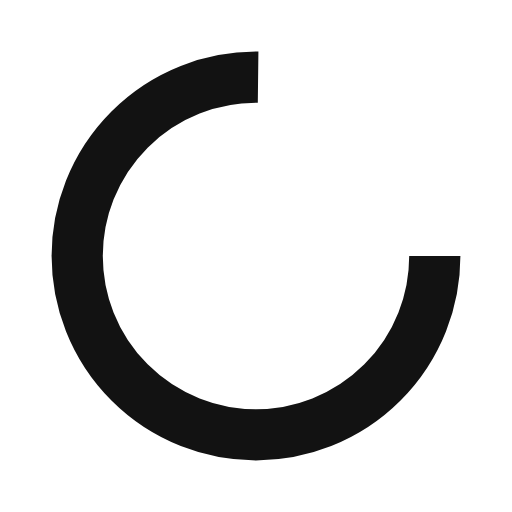
t = 0.00 s
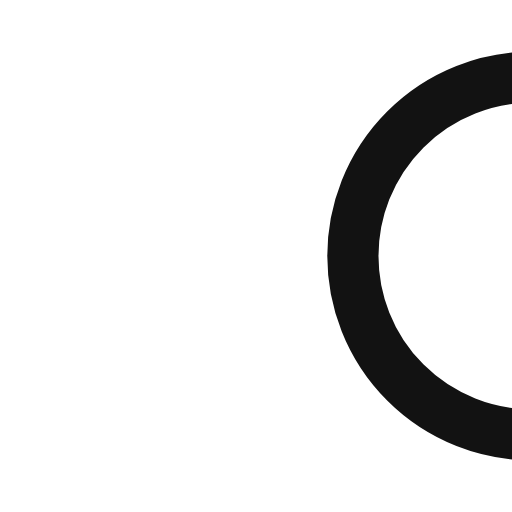
t = 0.25 s
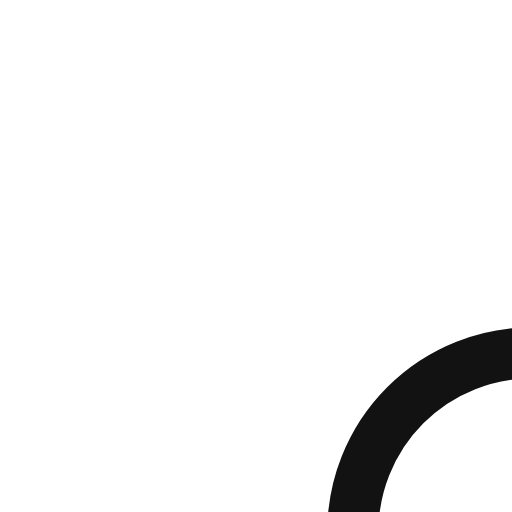
t = 0.50 s
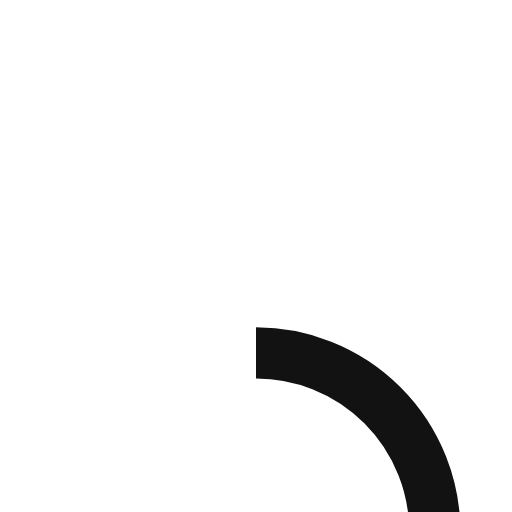
t = 0.75 s

The animated SVG that drew these frames (rendered in a browser with its animation timeline set to each time). Animation: 1 SMIL element (animateTransform=1); one cycle of 1.00 s, repeats indefinitely.

<?xml version="1.0" encoding="UTF-8"?>
<svg id="_레이어_1" data-name="레이어_1" xmlns="http://www.w3.org/2000/svg" version="1.1" viewBox="0 0 65 65">
  <!-- Generator: Adobe Illustrator 29.0.0, SVG Export Plug-In . SVG Version: 2.1.0 Build 186)  -->
  <defs>
    <style>
      .st0 {
        fill: none;
        stroke: #121212;
        stroke-dasharray: 107.2 37;
        stroke-miterlimit: 2.6;
        stroke-width: 6.5px;
      }
    </style>
  </defs>
  <circle class="st0" cx="32.5" cy="32.5" r="22.7">
    <animateTransform accumulate="none" additive="replace" attributeName="transform" calcMode="linear" dur="1s" fill="remove" keyTimes="0;1" repeatCount="indefinite" restart="always" type="rotate" values="0 50 50;360 50 50"/>
  </circle>
</svg>